Image classification data set "FOD" (pardhu-inst/FOD_Dataset on GitHub). Class labels (3): concrete, metal, plastic.

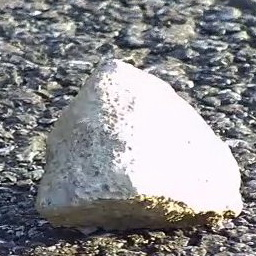
Label: concrete

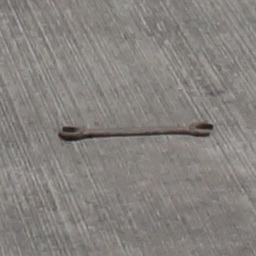
Label: metal

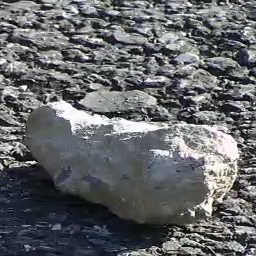
Label: concrete

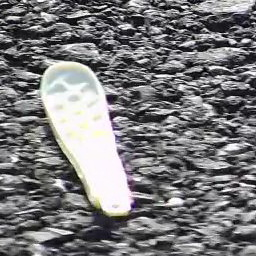
Label: plastic

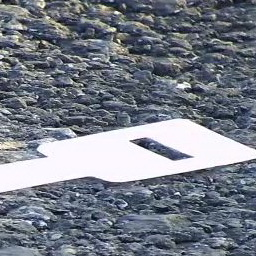
Label: plastic

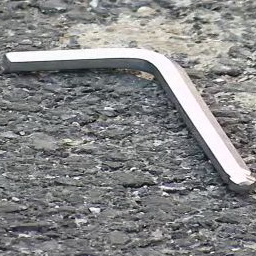
Label: metal
